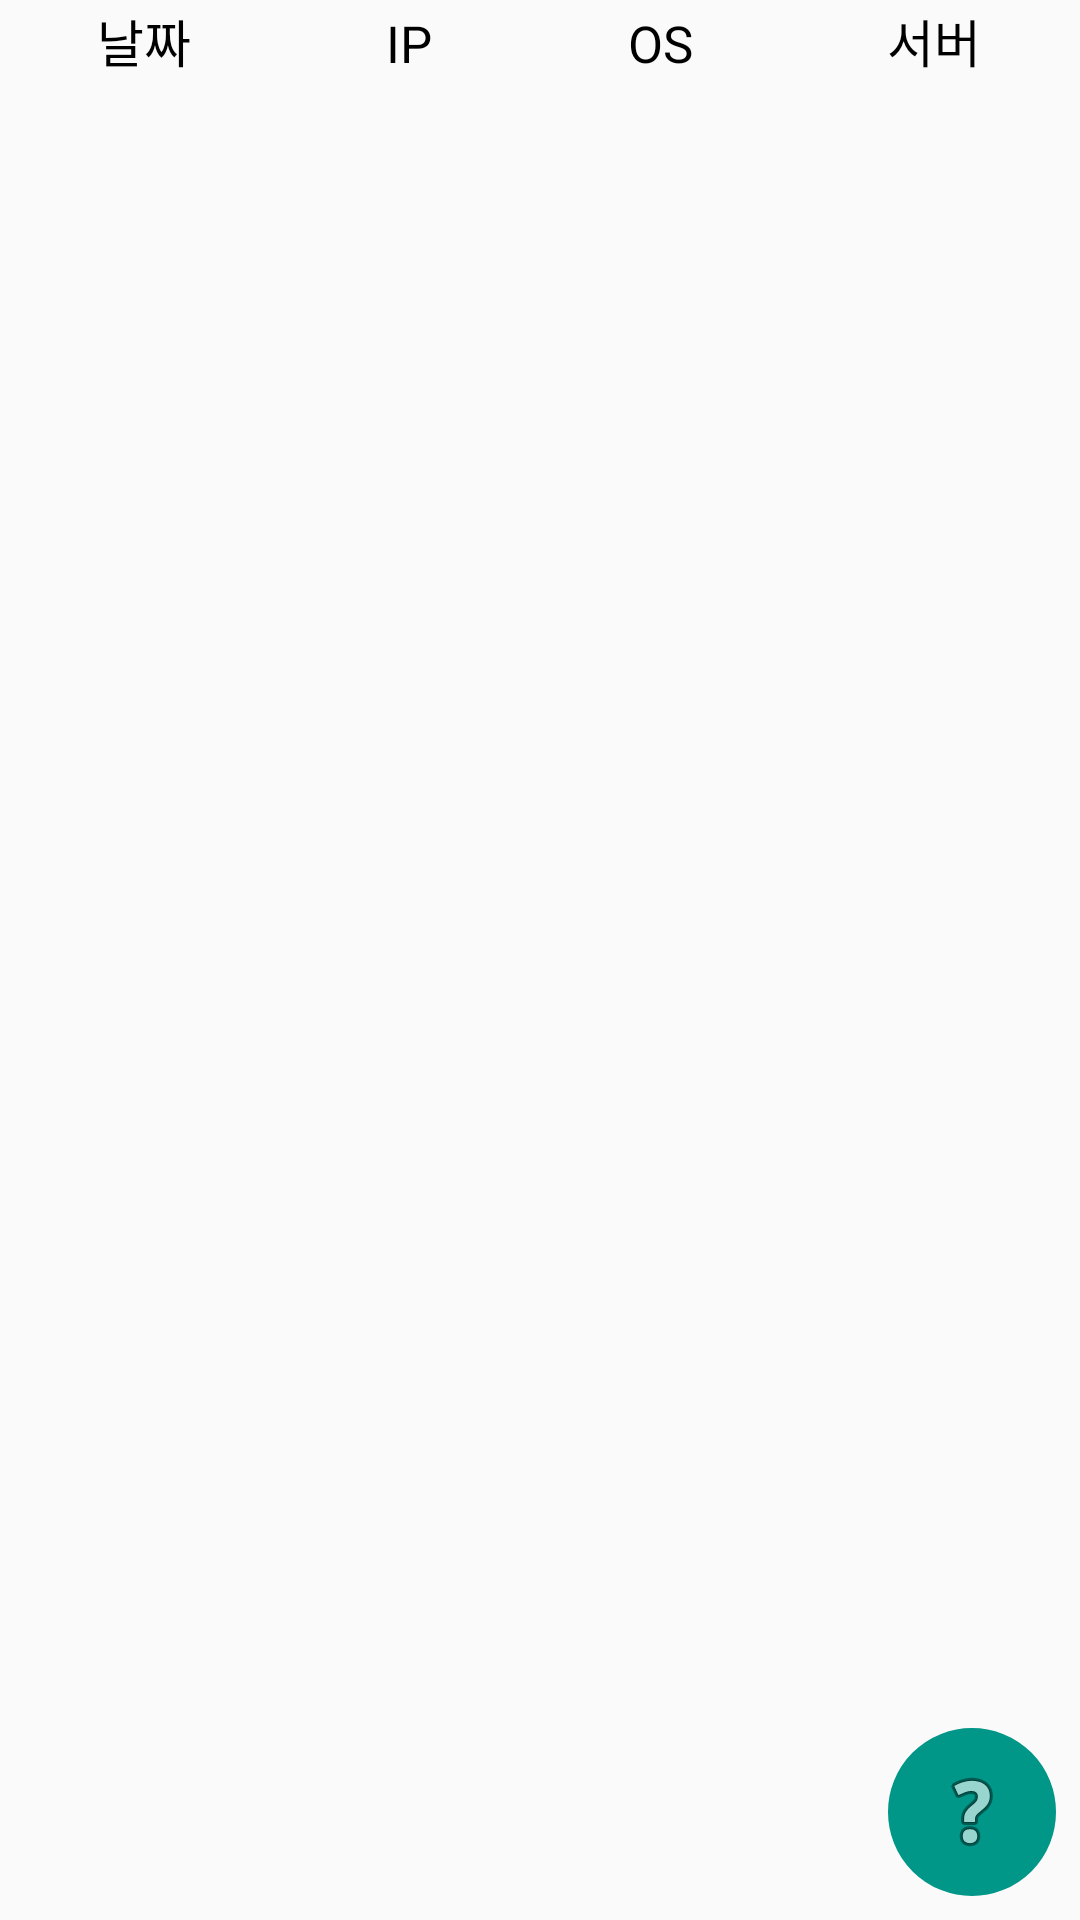

Android layout source for this screen:
<!-- AndroidManifest.xml: application theme AppTheme -->
<!-- res/layout/tab_layout_server.xml -->
<?xml version="1.0" encoding="utf-8"?>
<FrameLayout xmlns:android="http://schemas.android.com/apk/res/android"
    xmlns:fab="http://schemas.android.com/apk/res-auto"
    android:layout_width="match_parent"
    android:layout_height="match_parent"
    android:gravity="center"
    android:orientation="vertical">

    <TableLayout
        android:layout_width="match_parent"
        android:layout_height="match_parent"
        android:stretchColumns="*"
        android:id="@+id/tblServer">
        <View
            android:layout_width="match_parent"
            android:layout_height="1dp"/>

        <TableRow
            android:layout_width="match_parent"
            android:layout_height="match_parent">

            <TextView
                android:layout_width="wrap_content"
                android:layout_height="wrap_content"
                android:text="날짜"
                android:layout_marginBottom="1dp"
                android:gravity="center"
                android:background="@drawable/xml_border"
                android:textSize="17dp"
                android:textColor="#000000" />

            <TextView
                android:layout_width="wrap_content"
                android:layout_height="wrap_content"
                android:text="IP"
                android:layout_marginBottom="1dp"
                android:gravity="center"
                android:background="@drawable/xml_border"
                android:textSize="17dp"
                android:textColor="#000000" />

            <TextView
                android:layout_width="wrap_content"
                android:layout_height="wrap_content"
                android:text="OS"
                android:layout_marginBottom="1dp"
                android:gravity="center"
                android:background="@drawable/xml_border"
                android:textSize="17dp"
                android:textColor="#000000" />

            <TextView
                android:layout_width="wrap_content"
                android:layout_height="wrap_content"
                android:text="서버"
                android:layout_marginBottom="1dp"
                android:gravity="center"
                android:background="@drawable/xml_border"
                android:textSize="17dp"
                android:textColor="#000000" />
        </TableRow>

    </TableLayout>

    <ImageButton
        android:id="@+id/btnHelp"
        android:layout_width="56dp"
        android:layout_height="56dp"
        android:src="@android:drawable/ic_menu_help"
        android:layout_gravity="bottom|right"
        android:layout_marginBottom="8dp"
        android:layout_marginRight="8dp"
        android:background="@drawable/button_help" />
    
    </FrameLayout>
<!-- resources referenced by this layout -->
<resources>
  <!-- drawable button_help (drawable-hdpi) -->
  <?xml version="1.0" encoding="utf-8"?>
  <selector xmlns:android="http://schemas.android.com/apk/res/android">
      <item>
          <shape android:shape="oval">
              <stroke android:color="#009688" android:width="5dp" />
              <solid android:color="#009688"/>
              <size android:width="150dp" android:height="150dp"/>
          </shape>
      </item>
  </selector>
  <style name="AppTheme" parent="AppBaseTheme" />
  <style name="AppBaseTheme" parent="Theme.AppCompat.Light">
          
      </style>
</resources>
